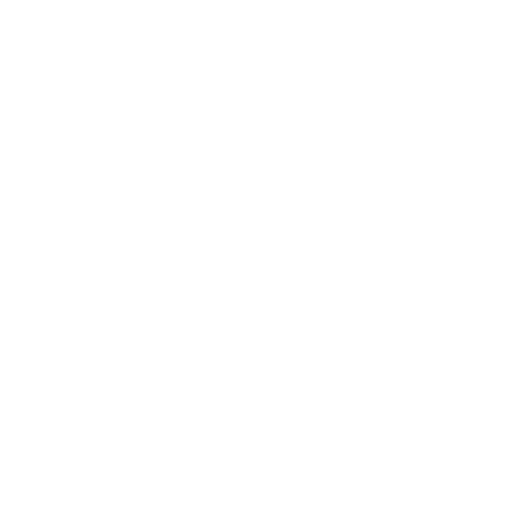
t = 0.00 s
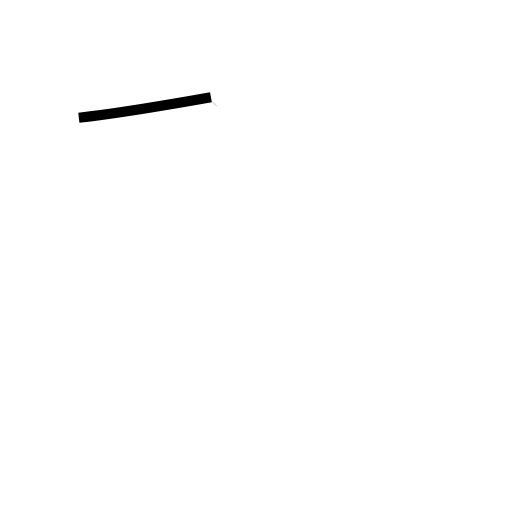
t = 0.39 s
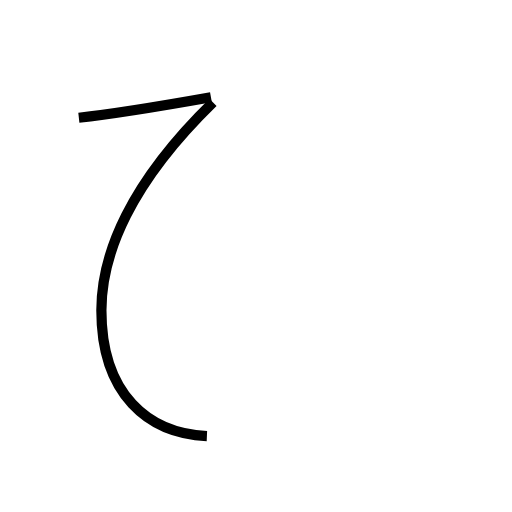
t = 1.64 s
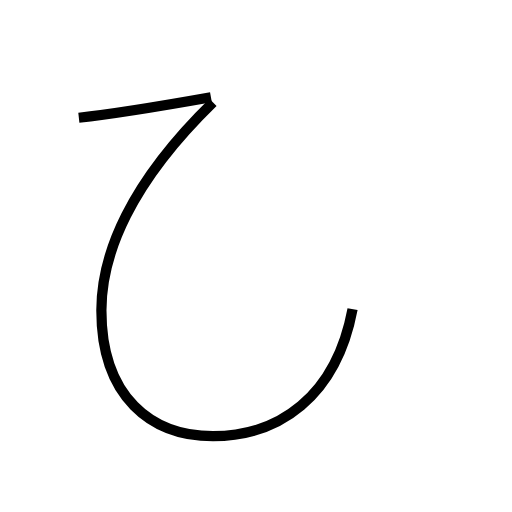
t = 2.27 s
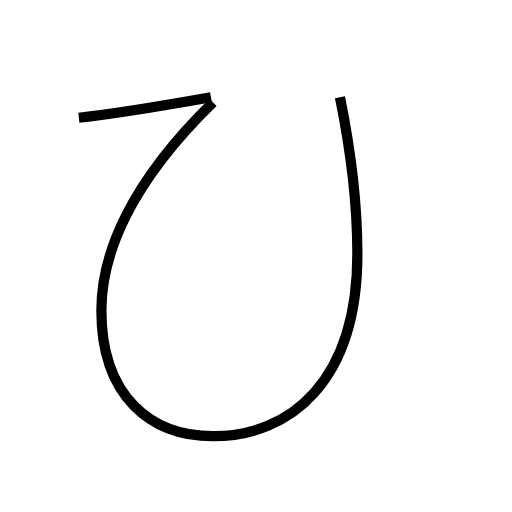
t = 2.89 s
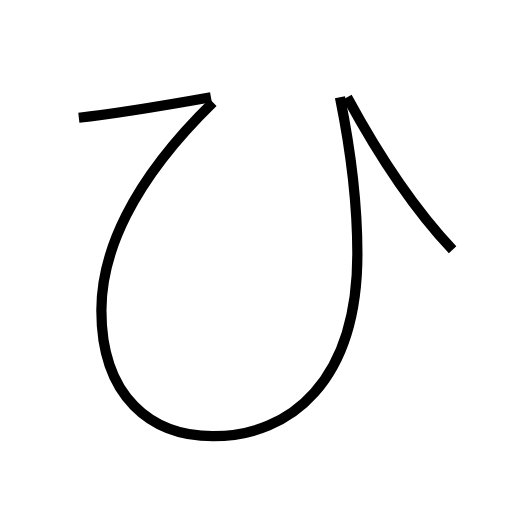
t = 3.44 s

The animated SVG that drew these frames (rendered in a browser with its animation timeline set to each time). Animation: 3 SMIL elements (animate=3); one cycle of 3.44 s.

<?xml version='1.0' encoding='utf-8'?>
<svg viewBox="0.0 -6.0 50.0 50.0" version="1.1" xmlns="http://www.w3.org/2000/svg"><rect x="-1000" y="-1000" width="2000" height="2000" stroke="white" fill="white" /><g style="fill:none;stroke:#000000;stroke-width:1"><path d="M 7.7 -32.5 C 11.4 -32.9 16.1 -33.7 20.6 -34.5 " transform="translate(0.0 38.0)" stroke-dasharray="13.056444338734325" stroke-dashoffset="13.056444338734325"><animate attributeName="stroke-dashoffset" from="13.056444338734325" to="0" dur="0.39169333016202973s" begin="0s" fill="freeze" /></path><path d="M 20.8 -34.0 C 12.7 -26.1 9.9 -19.2 9.9 -13.7 C 9.9 -5.2 14.8 -1.4 20.8 -1.4 C 28.4 -1.4 34.9 -6.8 34.9 -19.2 C 34.9 -23.5 34.5 -28.1 33.2 -34.5 " transform="translate(0.0 38.0)" stroke-dasharray="83.28014380820262" stroke-dashoffset="83.28014380820262"><animate attributeName="stroke-dashoffset" from="83.28014380820262" to="0" dur="2.498404314246079s" begin="0.39169333016202973s" fill="freeze" /></path><path d="M 33.9 -34.5 C 37.2 -28.4 40.9 -23.1 44.2 -19.6" transform="translate(0.0 38.0)" stroke-dasharray="18.160117622424682" stroke-dashoffset="18.160117622424682"><animate attributeName="stroke-dashoffset" from="18.160117622424682" to="0" dur="0.5448035286727404s" begin="2.8900976444081086s" fill="freeze" /></path></g></svg>
